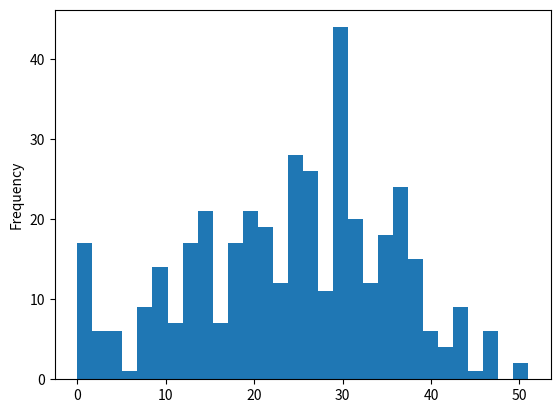

Generate this figure with matplotlib:
import numpy as np
import pandas as pd
import matplotlib.pyplot as plt
import scipy.stats

raw = np.random.normal(22,12,300)
raw = np.concatenate([raw,np.random.normal(32,6,100)])
pts = pd.Series(np.clip(raw,0,np.inf)).astype(int)

plt.clf()
pts.plot(kind="hist")
plt.savefig("ncaa1.png")
plt.clf()
pts.plot(kind="hist",bins=30)
plt.savefig("ncaa2.png")

print("min: {}".format(pts.quantile(0)))
print(".25-quantile: {}".format(pts.quantile(.25)))
print(".5-quantile: {}".format(pts.quantile(.5)))
print(".75-quantile: {}".format(pts.quantile(.75)))
print("max: {}".format(pts.quantile(1)))
print("mean: {}".format(pts.mean()))

